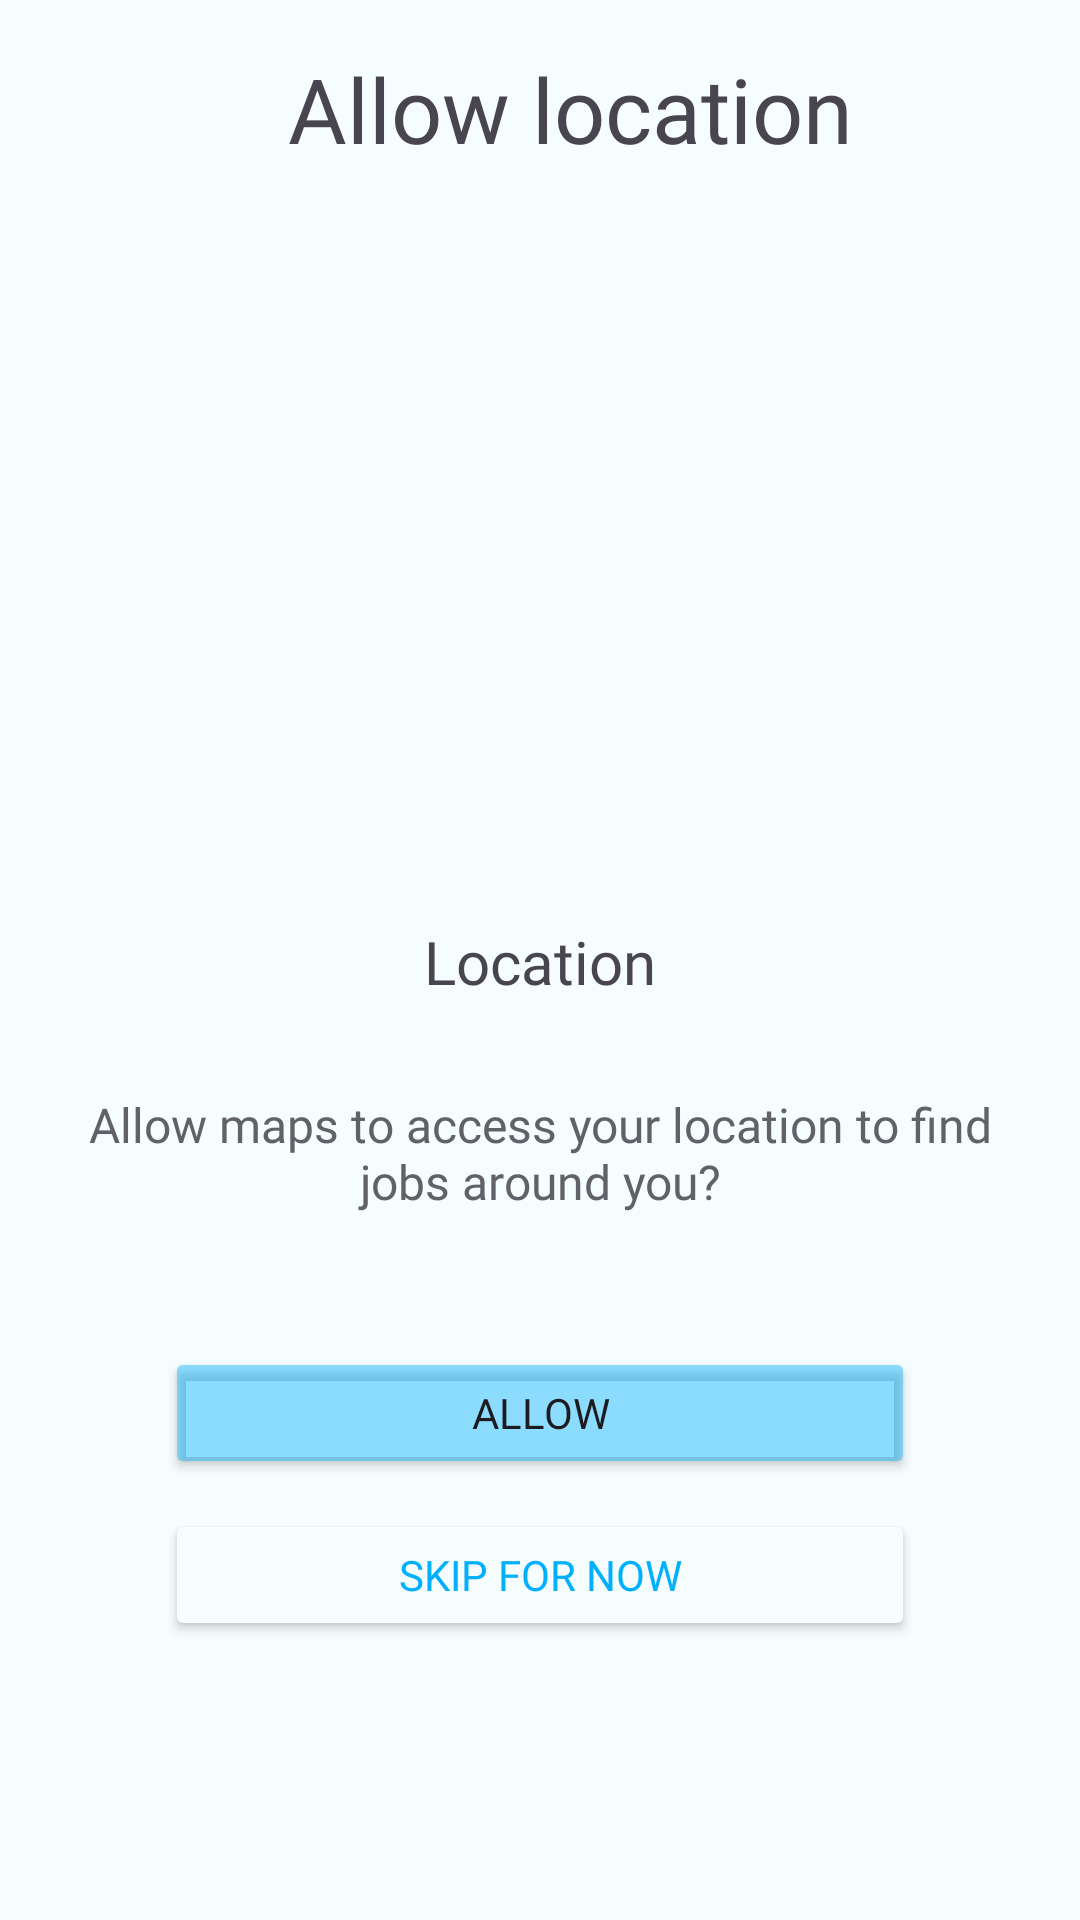

Produce the Android XML layout that renders to this screen, including the resource entries it uses.
<!-- AndroidManifest.xml: application theme Theme.InterimApplication -->
<!-- res/layout/position.xml -->
<?xml version="1.0" encoding="utf-8"?>
<androidx.constraintlayout.widget.ConstraintLayout xmlns:android="http://schemas.android.com/apk/res/android"
    xmlns:app="http://schemas.android.com/apk/res-auto"
    xmlns:tools="http://schemas.android.com/tools"
    android:id="@+id/position"
    android:layout_width="match_parent"
    android:layout_height="match_parent"
    android:background="#F5FDFF">

    <Button
        android:id="@+id/skip"
        android:layout_width="250dp"
        android:layout_height="44dp"
        android:layout_marginTop="10dp"
        android:backgroundTint="#F5FDFF"
        android:fontFamily="@font/poppins_medium"
        android:text="Skip for now"
        android:textColor="#00B0FF"
        app:layout_constraintStart_toStartOf="@+id/allow"
        app:layout_constraintTop_toBottomOf="@+id/allow"
        app:strokeColor="#00B0FF"
        app:strokeWidth="1dp" />

    <Button
        android:id="@+id/allow"
        android:layout_width="250dp"
        android:layout_height="44dp"
        android:layout_marginTop="34dp"
        android:backgroundTint="#6E00B0FF"
        android:fontFamily="@font/poppins_medium"
        android:text="Allow"
        app:layout_constraintEnd_toEndOf="parent"
        app:layout_constraintStart_toStartOf="parent"
        app:layout_constraintTop_toBottomOf="@+id/textView7" />

    <TextView
        android:id="@+id/textView5"
        android:layout_width="221dp"
        android:layout_height="71dp"
        android:layout_marginStart="96dp"
        android:layout_marginTop="16dp"
        android:fontFamily="@font/poppins_bold"
        android:text="Allow location"
        android:textSize="30sp"
        app:layout_constraintStart_toStartOf="parent"
        app:layout_constraintTop_toTopOf="parent" />

    <ImageView
        android:id="@+id/imageView12"
        android:layout_width="102dp"
        android:layout_height="96dp"
        android:layout_marginTop="84dp"
        app:layout_constraintEnd_toEndOf="parent"
        app:layout_constraintHorizontal_bias="0.498"
        app:layout_constraintStart_toStartOf="parent"
        app:layout_constraintTop_toBottomOf="@+id/textView5"
        app:srcCompat="@drawable/round_pushpin" />

    <TextView
        android:id="@+id/textView6"
        android:layout_width="wrap_content"
        android:layout_height="wrap_content"
        android:layout_marginTop="40dp"
        android:fontFamily="@font/poppins_semibold"
        android:text="Location"
        android:textSize="20dp"
        app:layout_constraintEnd_toEndOf="parent"
        app:layout_constraintStart_toStartOf="parent"
        app:layout_constraintTop_toBottomOf="@+id/imageView12" />

    <TextView
        android:id="@+id/textView7"
        android:layout_width="303dp"
        android:layout_height="61dp"
        android:layout_marginTop="20dp"
        android:fontFamily="@font/poppins_medium"
        android:gravity="center"
        android:text="Allow maps to access your location to find jobs around you?"
        android:textColor="#606268"
        android:textSize="16dp"
        app:layout_constraintEnd_toEndOf="parent"
        app:layout_constraintStart_toStartOf="parent"
        app:layout_constraintTop_toBottomOf="@+id/textView6" />

</androidx.constraintlayout.widget.ConstraintLayout>
<!-- resources referenced by this layout -->
<resources>
  <style name="Theme.InterimApplication" parent="Base.Theme.InterimApplication" />
  <style name="Base.Theme.InterimApplication" parent="Theme.Material3.DayNight.NoActionBar">
          
          
      </style>
</resources>
